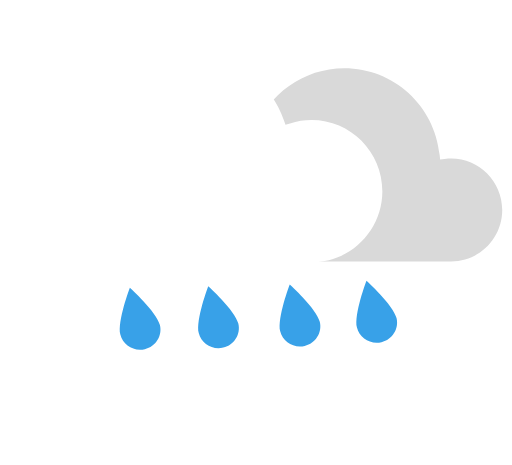
t = 0.00 s
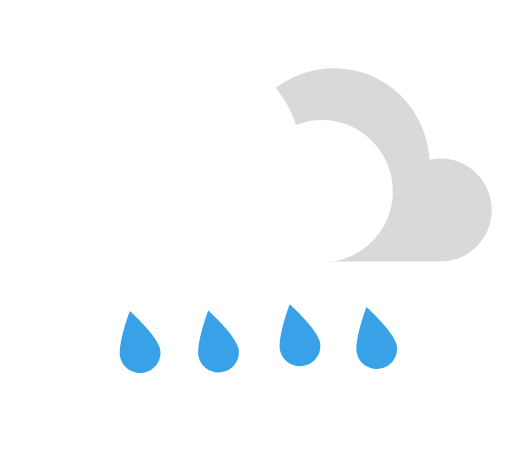
t = 0.38 s
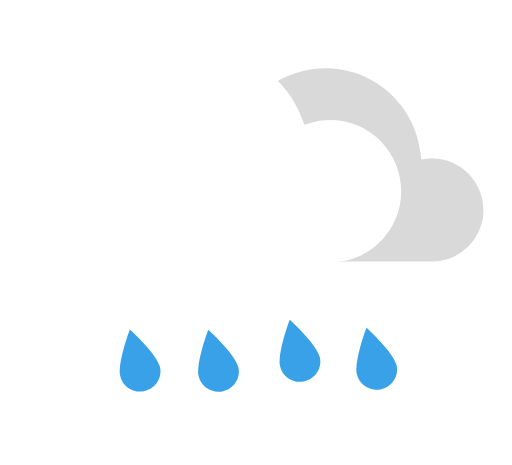
t = 0.68 s
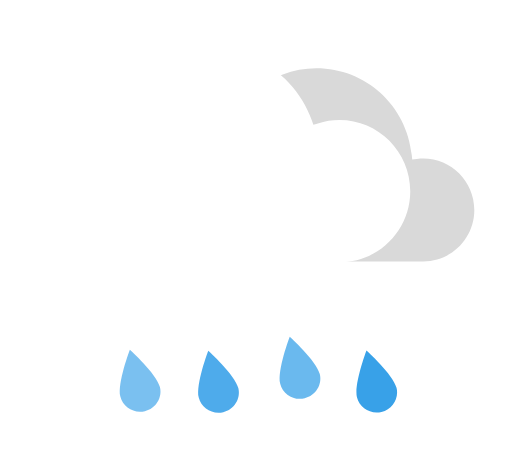
t = 1.00 s
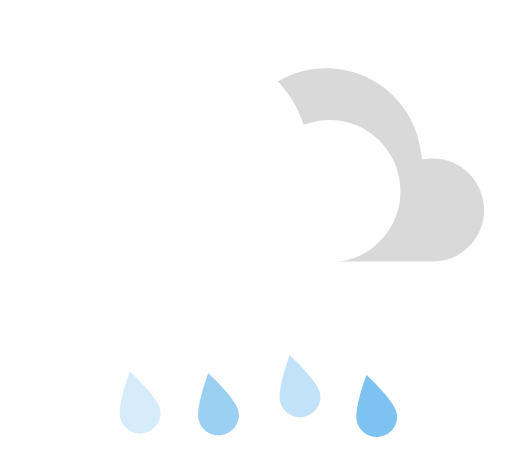
t = 1.35 s
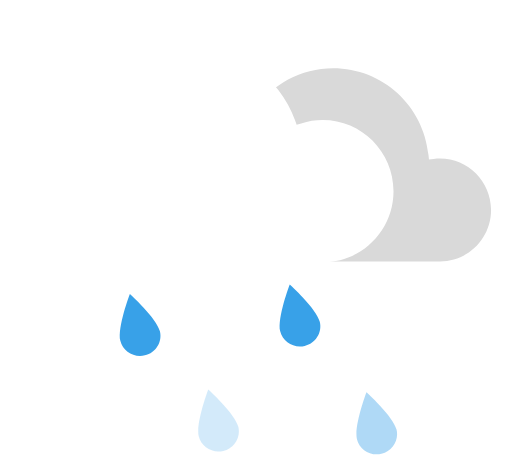
t = 1.60 s

The animated SVG that drew these frames (rendered in a browser with its animation timeline set to each time). Animation: 10 SMIL elements (animate=4,animateTransform=6); one cycle of 2.00 s, repeats indefinitely.

<svg width="100" height="100" viewBox="-5 0 110 100" fill="none" xmlns="http://www.w3.org/2000/svg">
  <!-- Clouds (Without Clipping) -->
  <g>
    <path fill-rule="evenodd" clip-rule="evenodd" d="M88.9602 34.0865C95.0208 34.0865 99.9514 39.0517 99.9514 45.1589C99.9514 51.2619 95.0208 56.2271 88.9602 56.2271H41.1719C33.5667 56.2271 27.3777 49.9924 27.3777 42.3291C27.3777 34.6659 33.5667 28.4311 41.1719 28.4311C42.5882 28.4311 43.996 28.6507 45.3512 29.0837L46.2372 29.366L46.5486 28.4855C49.4695 20.2136 57.2746 14.6565 65.9699 14.6565C76.6012 14.6565 85.4249 22.6795 86.496 33.321L86.5949 34.3061L87.5713 34.1848C88.1101 34.1179 88.552 34.0865 88.9602 34.0865Z" fill="#D9D9D9">
      <animateTransform attributeName="transform" type="translate" values="3 0; -3 0; 3 0" dur="2s" repeatCount="indefinite"/>
    </path>

    <path fill-rule="evenodd" clip-rule="evenodd" d="M12.142 32.0413C5.44802 32.0413 -0.000213623 37.5084 -0.000213623 44.2305C-0.000213623 50.9484 5.44802 56.4177 12.142 56.4177H64.9345C73.3394 56.4177 80.1744 49.5534 80.1744 41.1163C80.1744 32.6792 73.3394 25.8149 64.9345 25.8149C63.371 25.8149 61.8159 26.0575 60.3175 26.5323L59.3411 26.8439L58.996 25.8734C55.77 16.767 47.1462 10.6494 37.5398 10.6494C25.7952 10.6494 16.0478 19.4839 14.8651 31.1984L14.7557 32.2839L13.6782 32.15C13.0806 32.0747 12.5924 32.0413 12.142 32.0413Z" fill="white">
      <animateTransform attributeName="transform" type="translate" values="-3 0; 3 0; -3 0" dur="2s" repeatCount="indefinite"/>
    </path>
  </g>

  <!-- Raindrops (With Clipping to Stay in Bounds) -->
  <g clip-path="url(#raindrop-clip)">
    <g fill="#38A1E8">
      <path d="M22.8704 61.8792C22.8704 61.8792 20.1431 69.1638 20.8249 71.9455C21.3868 74.2462 23.7521 75.6559 26.1027 75.0891C28.4575 74.5202 29.9011 72.1902 29.3371 69.8896C28.6574 67.1058 22.8704 61.8792 22.8704 61.8792Z">
        <animateTransform attributeName="transform" type="translate" values="0 0; 0 20" dur="1.5s" repeatCount="indefinite"/>
        <animate attributeName="opacity" values="1; 1; 0" dur="1.5s" repeatCount="indefinite"/>
      </path>

      <path d="M39.7304 61.5405C39.7304 61.5405 37.0032 68.8252 37.685 71.6069C38.2468 73.9076 40.6122 75.3172 42.9628 74.7504C45.3175 74.1815 46.7612 71.8516 46.1972 69.551C45.5175 66.7672 39.7304 61.5405 39.7304 61.5405Z">
        <animateTransform attributeName="transform" type="translate" values="0 0; 0 25" dur="1.8s" repeatCount="indefinite"/>
        <animate attributeName="opacity" values="1; 1; 0" dur="1.8s" repeatCount="indefinite"/>
      </path>

      <path d="M57.2498 61.189C57.2498 61.189 54.5225 68.4737 55.2043 71.2553C55.7662 73.556 58.1315 74.9657 60.4821 74.3989C62.8369 73.83 64.2805 71.5001 63.7165 69.1994C63.0368 66.4156 57.2498 61.189 57.2498 61.189Z">
        <animateTransform attributeName="transform" type="translate" values="0 0; 0 18" dur="1.6s" repeatCount="indefinite"/>
        <animate attributeName="opacity" values="1; 1; 0" dur="1.6s" repeatCount="indefinite"/>
      </path>

      <path d="M73.7534 60.3716C73.7534 60.3716 71.0261 67.6563 71.7079 70.438C72.2698 72.7386 74.6351 74.1483 76.9857 73.5815C79.3405 73.0126 80.7841 70.6827 80.2201 68.382C79.5404 65.5982 73.7534 60.3716 73.7534 60.3716Z">
        <animateTransform attributeName="transform" type="translate" values="0 0; 0 30" dur="2s" repeatCount="indefinite"/>
        <animate attributeName="opacity" values="1; 1; 0" dur="2s" repeatCount="indefinite"/>
      </path>
    </g>
  </g>

  <defs>
    <!-- Clip Path Only for Rain -->
    <clipPath id="raindrop-clip">
      <rect x="-5" width="110" height="100" fill="white"/>
    </clipPath>
  </defs>
</svg>

